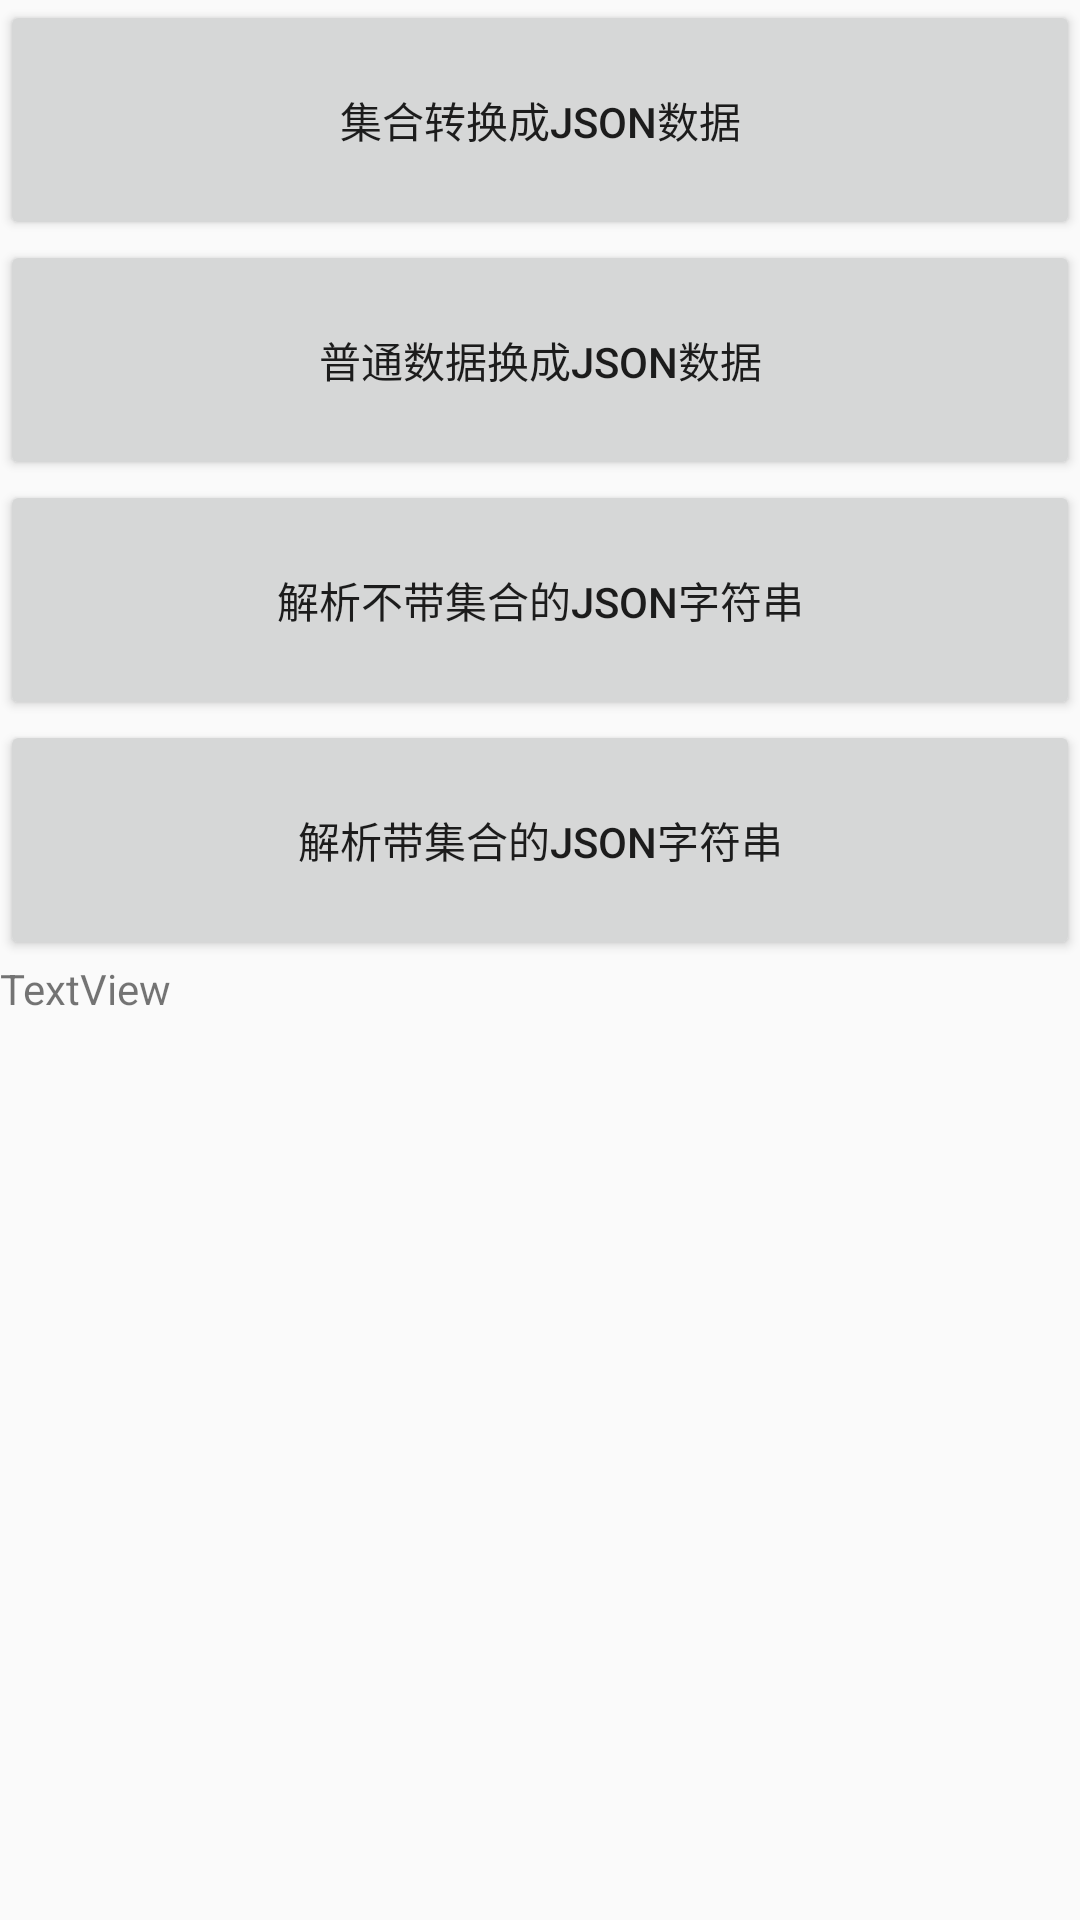

Produce the Android XML layout that renders to this screen, including the resource entries it uses.
<!-- AndroidManifest.xml: application theme AppTheme -->
<!-- res/layout/activity_json.xml -->
<?xml version="1.0" encoding="utf-8"?>
<LinearLayout
        xmlns:android="http://schemas.android.com/apk/res/android"
        xmlns:tools="http://schemas.android.com/tools"
        android:layout_width="match_parent"
        android:layout_height="match_parent"
        android:fitsSystemWindows="true"
        android:orientation="vertical"
        tools:context=".ui.activity.JSONActivity">

    <Button
            android:text="集合转换成json数据"
            android:layout_width="match_parent"
            android:layout_height="0dp"
            android:layout_weight="1"
            tools:layout_editor_absoluteY="184dp"
            tools:layout_editor_absoluteX="47dp"
            android:id="@+id/bt1"/>
    <Button
            android:text="普通数据换成json数据"
            android:layout_width="match_parent"
            android:layout_height="0dp"
            android:layout_weight="1"
            tools:layout_editor_absoluteY="233dp"
            tools:layout_editor_absoluteX="53dp"
            android:id="@+id/bt2"/>
    <Button
            android:text="解析不带集合的json字符串"
            android:layout_width="match_parent"
            android:layout_height="0dp"
            android:layout_weight="1"
            tools:layout_editor_absoluteY="279dp"
            tools:layout_editor_absoluteX="7dp"
            android:id="@+id/bt3"/>
    <Button
            android:text="解析带集合的json字符串"
            android:layout_width="match_parent"
            android:layout_height="0dp"
            android:layout_weight="1"
            tools:layout_editor_absoluteY="493dp"
            tools:layout_editor_absoluteX="53dp"
            android:id="@+id/bt4"/>

    <TextView
            android:text="TextView"
            android:layout_width="match_parent"
            android:layout_height="0dp"
            android:layout_weight="4"
            tools:layout_editor_absoluteY="375dp"
            tools:layout_editor_absoluteX="133dp"
            android:id="@+id/text"/>

</LinearLayout>
<!-- resources referenced by this layout -->
<resources>
  <style name="AppTheme" parent="Theme.AppCompat.Light.DarkActionBar">
          
          <item name="colorPrimary">@color/colorPrimary</item>
          <item name="colorPrimaryDark">@color/colorPrimaryDark</item>
          <item name="colorAccent">@color/colorAccent</item>
      </style>
  <color name="colorPrimary">#3F51B5</color>
  <color name="colorPrimaryDark">#303F9F</color>
  <color name="colorAccent">#FF4081</color>
</resources>
